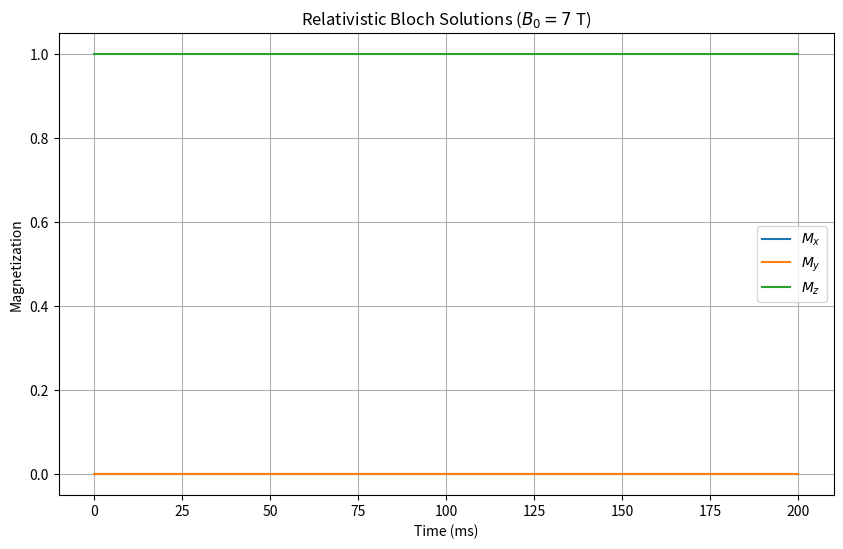

Source code (Python):
import numpy as np
from scipy.integrate import odeint
import matplotlib.pyplot as plt


def relativistic_bloch(M, t, gamma, T1, T2, M0, B0, c):
    Mx, My, Mz = M

    # Standard Bloch terms
    dMxdt = gamma * My * B0 - Mx / T2
    dMydt = -gamma * Mx * B0 - My / T2
    dMzdt = -(Mz - M0) / T1  # No relativistic correction for Mz

    # Relativistic correction (FW transformation term)
    relativistic_correction = (gamma ** 2 * B0 ** 2) / (8 * c ** 2)
    dMxdt += relativistic_correction * Mx
    dMydt += relativistic_correction * My

    return [dMxdt, dMydt, dMzdt]


# Parameters (protons)
gamma = 42.58e6  # Gyromagnetic ratio (Hz/T)
T1 = 1000e-3  # Longitudinal relaxation (s)
T2 = 50e-3  # Transverse relaxation (s)
M0 = 1.0  # Equilibrium magnetization
B0 = 7.0  # Magnetic field (T)
c = 3e8  # Speed of light (m/s)

# Initial magnetization [Mx, My, Mz]
M_initial = [0.0, 0.0, M0]

# Time points (0 to 200 ms)
t = np.linspace(0, 0.2, 1000)

# Solve the ODE
solution = odeint(relativistic_bloch, M_initial, t, args=(gamma, T1, T2, M0, B0, c))
Mx, My, Mz = solution[:, 0], solution[:, 1], solution[:, 2]

# Plot results
plt.figure(figsize=(10, 6))
plt.plot(t * 1000, Mx, label='$M_x$')
plt.plot(t * 1000, My, label='$M_y$')
plt.plot(t * 1000, Mz, label='$M_z$')
plt.xlabel('Time (ms)')
plt.ylabel('Magnetization')
plt.title('Relativistic Bloch Solutions ($B_0 = 7$ T)')
plt.legend()
plt.grid(True)
plt.show()